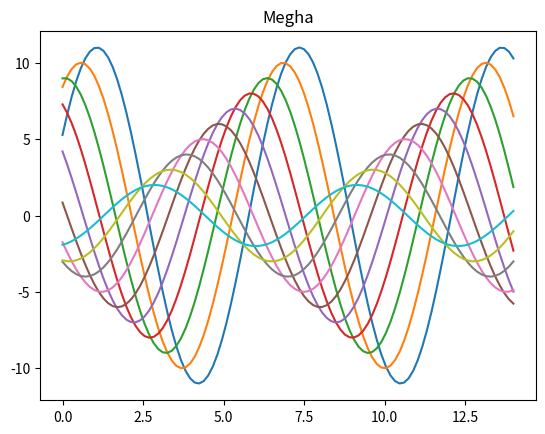

The matplotlib source for this figure:
import matplotlib.pyplot as plt
import numpy as np
import seaborn as sns
def sinplot(n=10):
    x=np.linspace(0,14,100)
    for i in range(1,n+1):
        plt.plot(x,np.sin(x+i*0.5)*(n+2-i))
sinplot()
plt.title("Megha")
sns.set_context("talk")
plt.show()